The GitHub repository jaimulhaque/Pneumonia-MultiModel-XAI contains a labelled image folder "cache_384" with 2 categories: normal, pneumonia. Examples follow, each with its label.

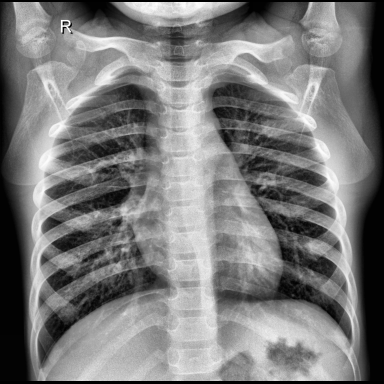
Label: normal

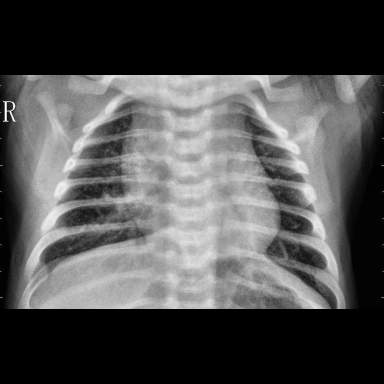
Label: pneumonia

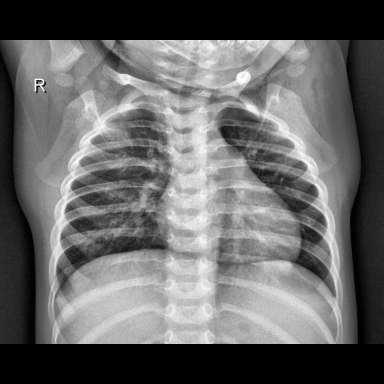
Label: normal

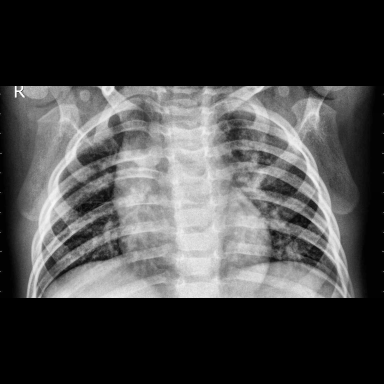
Label: pneumonia

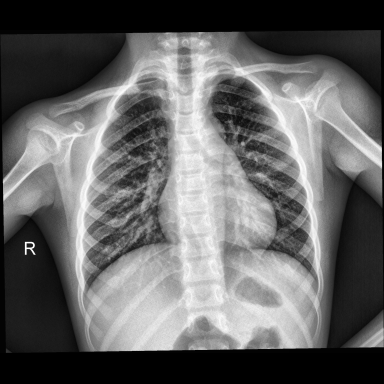
Label: normal

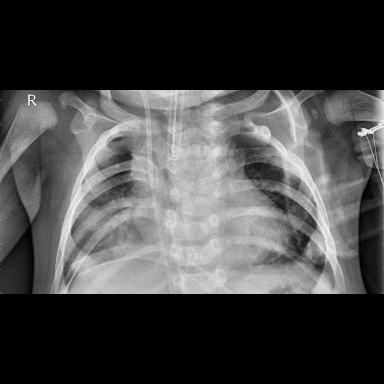
Label: pneumonia
